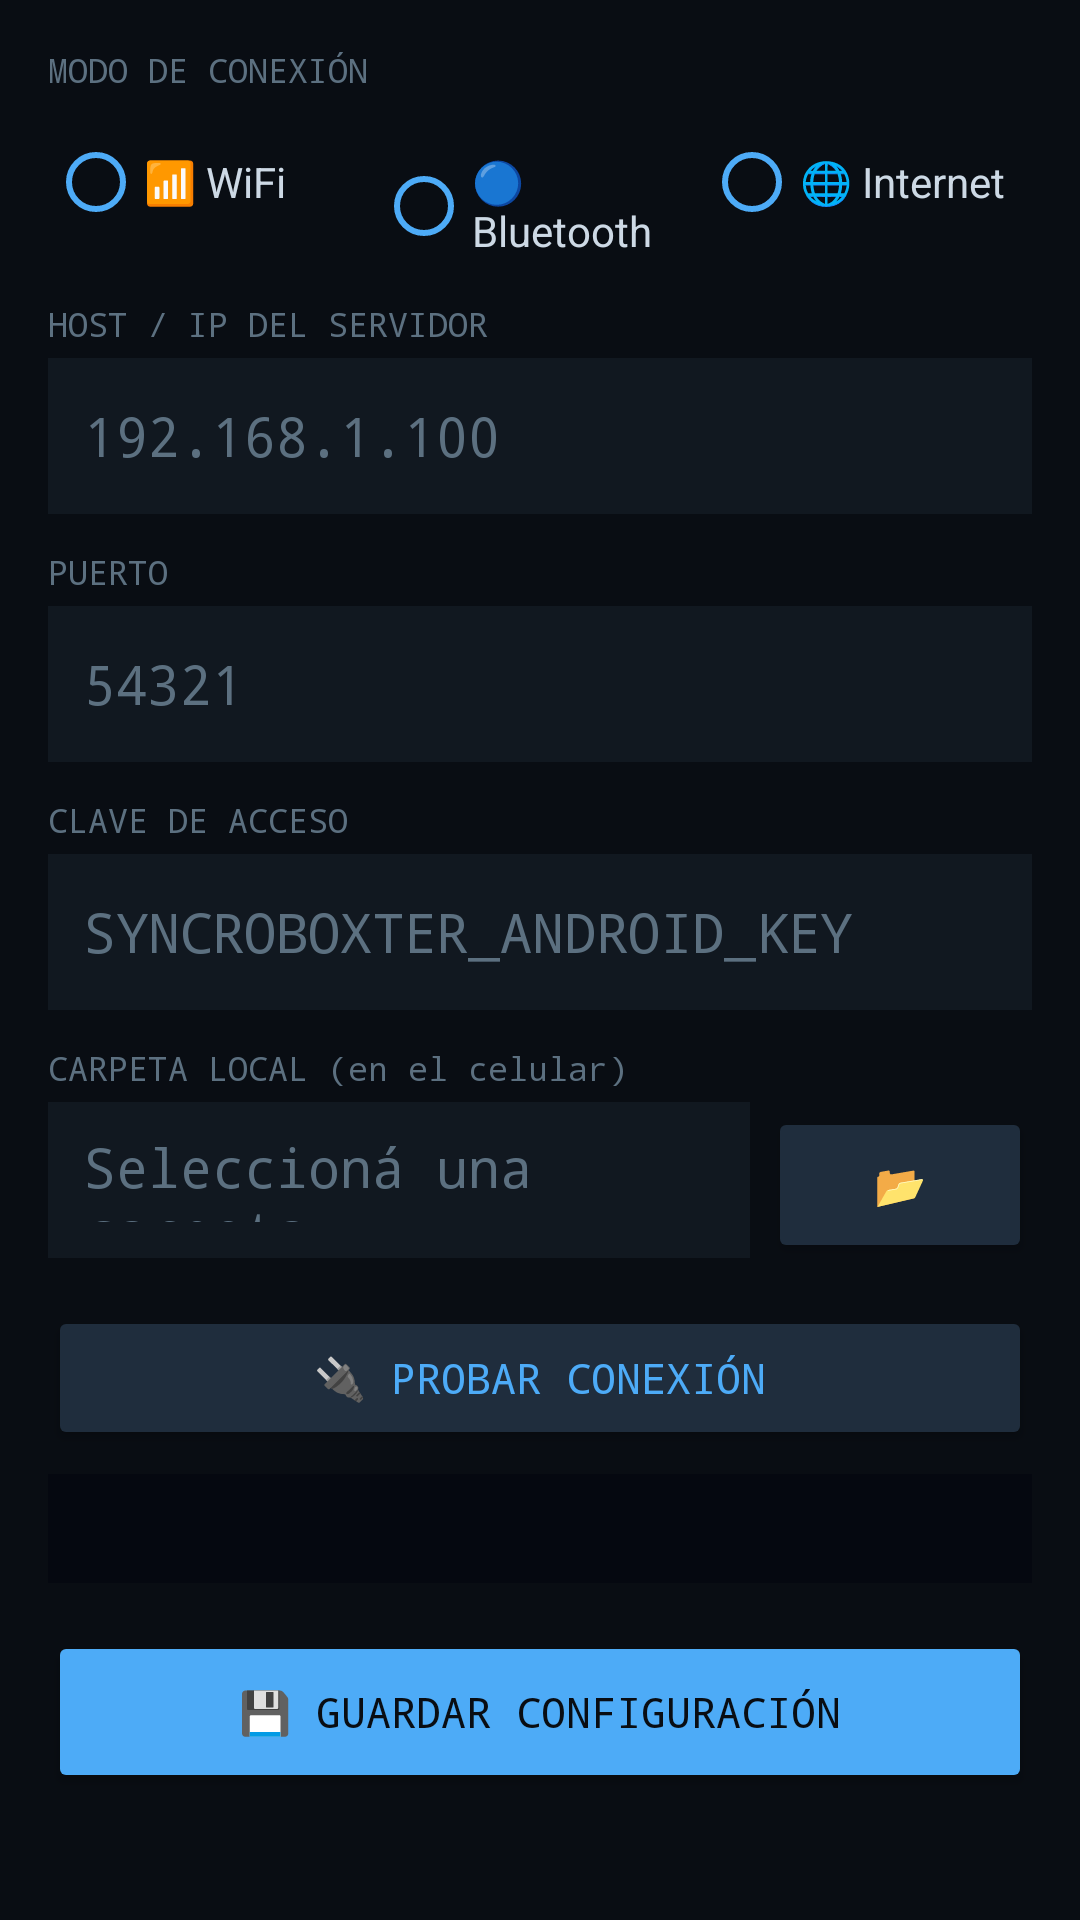

Reconstruct the res/layout file that produces this screen, plus the resources it refers to.
<!-- AndroidManifest.xml: application theme Theme.Syncroboxter -->
<!-- res/layout/activity_connection.xml -->
<?xml version="1.0" encoding="utf-8"?>
<ScrollView xmlns:android="http://schemas.android.com/apk/res/android"
    android:layout_width="match_parent"
    android:layout_height="match_parent"
    android:background="#090d13">

    <LinearLayout
        android:layout_width="match_parent"
        android:layout_height="wrap_content"
        android:orientation="vertical"
        android:padding="16dp">

        
        <TextView
            android:layout_width="match_parent"
            android:layout_height="wrap_content"
            android:text="MODO DE CONEXIÓN"
            android:textColor="#5c7080"
            android:textSize="11sp"
            android:fontFamily="monospace"
            android:layout_marginBottom="6dp" />

        <RadioGroup
            android:id="@+id/rgMode"
            android:layout_width="match_parent"
            android:layout_height="wrap_content"
            android:orientation="horizontal"
            android:layout_marginBottom="16dp">

            <RadioButton
                android:id="@+id/rbWifi"
                android:layout_width="0dp"
                android:layout_height="wrap_content"
                android:layout_weight="1"
                android:text="📶 WiFi"
                android:textColor="#cdd9e5"
                android:buttonTint="#4dabf7" />

            <RadioButton
                android:id="@+id/rbBluetooth"
                android:layout_width="0dp"
                android:layout_height="wrap_content"
                android:layout_weight="1"
                android:text="🔵 Bluetooth"
                android:textColor="#cdd9e5"
                android:buttonTint="#4dabf7" />

            <RadioButton
                android:id="@+id/rbInternet"
                android:layout_width="0dp"
                android:layout_height="wrap_content"
                android:layout_weight="1"
                android:text="🌐 Internet"
                android:textColor="#cdd9e5"
                android:buttonTint="#4dabf7" />
        </RadioGroup>

        
        <TextView android:layout_width="match_parent" android:layout_height="wrap_content"
            android:text="HOST / IP DEL SERVIDOR" android:textColor="#5c7080"
            android:textSize="11sp" android:fontFamily="monospace" android:layout_marginBottom="4dp"/>
        <EditText
            android:id="@+id/etHost"
            android:layout_width="match_parent"
            android:layout_height="52dp"
            android:hint="192.168.1.100"
            android:textColor="#cdd9e5"
            android:textColorHint="#5c7080"
            android:background="#111820"
            android:padding="12dp"
            android:fontFamily="monospace"
            android:inputType="textUri"
            android:layout_marginBottom="12dp" />

        
        <TextView android:layout_width="match_parent" android:layout_height="wrap_content"
            android:text="PUERTO" android:textColor="#5c7080"
            android:textSize="11sp" android:fontFamily="monospace" android:layout_marginBottom="4dp"/>
        <EditText
            android:id="@+id/etPort"
            android:layout_width="match_parent"
            android:layout_height="52dp"
            android:hint="54321"
            android:textColor="#cdd9e5"
            android:textColorHint="#5c7080"
            android:background="#111820"
            android:padding="12dp"
            android:fontFamily="monospace"
            android:inputType="number"
            android:layout_marginBottom="12dp" />

        
        <TextView android:layout_width="match_parent" android:layout_height="wrap_content"
            android:text="CLAVE DE ACCESO" android:textColor="#5c7080"
            android:textSize="11sp" android:fontFamily="monospace" android:layout_marginBottom="4dp"/>
        <EditText
            android:id="@+id/etSecret"
            android:layout_width="match_parent"
            android:layout_height="52dp"
            android:hint="SYNCROBOXTER_ANDROID_KEY"
            android:textColor="#cdd9e5"
            android:textColorHint="#5c7080"
            android:background="#111820"
            android:padding="12dp"
            android:fontFamily="monospace"
            android:inputType="textPassword"
            android:layout_marginBottom="12dp" />

        
        <TextView android:layout_width="match_parent" android:layout_height="wrap_content"
            android:text="CARPETA LOCAL (en el celular)" android:textColor="#5c7080"
            android:textSize="11sp" android:fontFamily="monospace" android:layout_marginBottom="4dp"/>
        <LinearLayout
            android:layout_width="match_parent"
            android:layout_height="wrap_content"
            android:orientation="horizontal"
            android:layout_marginBottom="16dp">
            <EditText
                android:id="@+id/etLocalFolder"
                android:layout_width="0dp"
                android:layout_height="52dp"
                android:layout_weight="1"
                android:hint="Seleccioná una carpeta..."
                android:textColor="#cdd9e5"
                android:textColorHint="#5c7080"
                android:background="#111820"
                android:padding="12dp"
                android:fontFamily="monospace"
                android:focusable="false" />
            <Button
                android:id="@+id/btnPickFolder"
                android:layout_width="wrap_content"
                android:layout_height="52dp"
                android:text="📂"
                android:backgroundTint="#1f2d3d"
                android:textColor="#4dabf7"
                android:layout_marginStart="6dp" />
        </LinearLayout>

        
        <Button
            android:id="@+id/btnTest"
            android:layout_width="match_parent"
            android:layout_height="48dp"
            android:text="🔌 Probar conexión"
            android:backgroundTint="#1f2d3d"
            android:textColor="#4dabf7"
            android:fontFamily="monospace"
            android:layout_marginBottom="8dp" />

        <TextView
            android:id="@+id/tvTestResult"
            android:layout_width="match_parent"
            android:layout_height="wrap_content"
            android:text=""
            android:textColor="#69db7c"
            android:textSize="12sp"
            android:fontFamily="monospace"
            android:background="#050810"
            android:padding="10dp"
            android:layout_marginBottom="16dp" />

        
        <Button
            android:id="@+id/btnSave"
            android:layout_width="match_parent"
            android:layout_height="54dp"
            android:text="💾 Guardar configuración"
            android:backgroundTint="#4dabf7"
            android:textColor="#090d13"
            android:fontFamily="monospace"
            android:textSize="14sp" />

    </LinearLayout>
</ScrollView>
<!-- resources referenced by this layout -->
<resources>
  <style name="Theme.Syncroboxter" parent="Theme.MaterialComponents.DayNight.DarkActionBar">
          <item name="colorPrimary">#4dabf7</item>
          <item name="colorPrimaryVariant">#111820</item>
          <item name="colorOnPrimary">#090d13</item>
          <item name="colorSecondary">#40c057</item>
          <item name="android:colorBackground">#090d13</item>
          <item name="android:statusBarColor">#111820</item>
      </style>
</resources>
